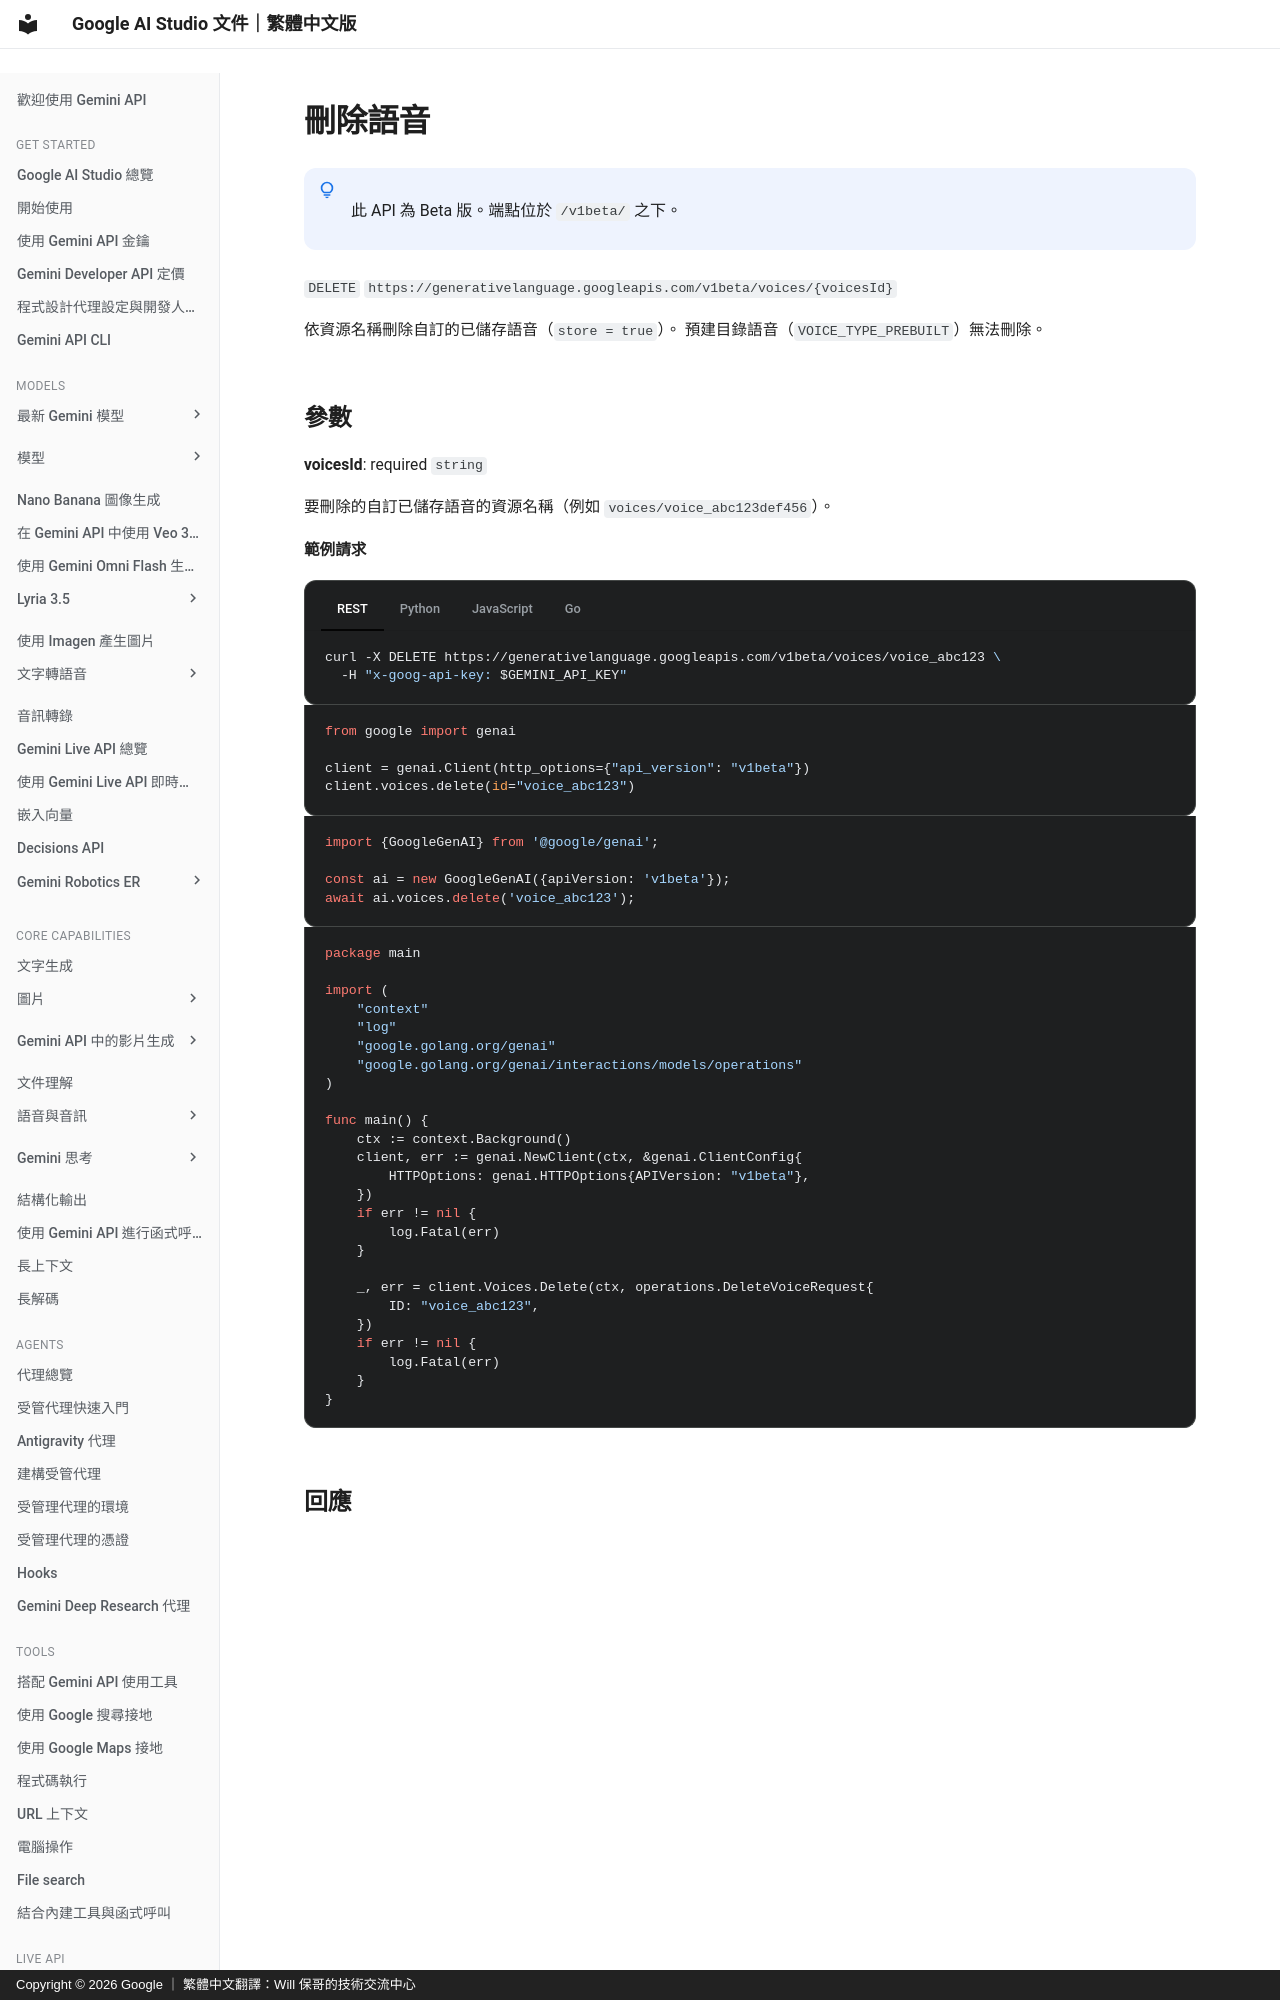

repository: doggy8088/aistudio.google · page: api-reference/voices/delete-voice/index.html · generator: mkdocs · copyright: Copyright © 2026 Google ｜ 繁體中文翻譯：Will 保哥的技術交流中心

# 刪除語音


!!! note " "

      此 API 為 Beta 版。端點位於 `/v1beta/` 之下。


`DELETE` `https://generativelanguage.googleapis.com/v1beta/voices/{voicesId}`

依資源名稱刪除自訂的已儲存語音（`store = true`）。
預建目錄語音（`VOICE_TYPE_PREBUILT`）無法刪除。
